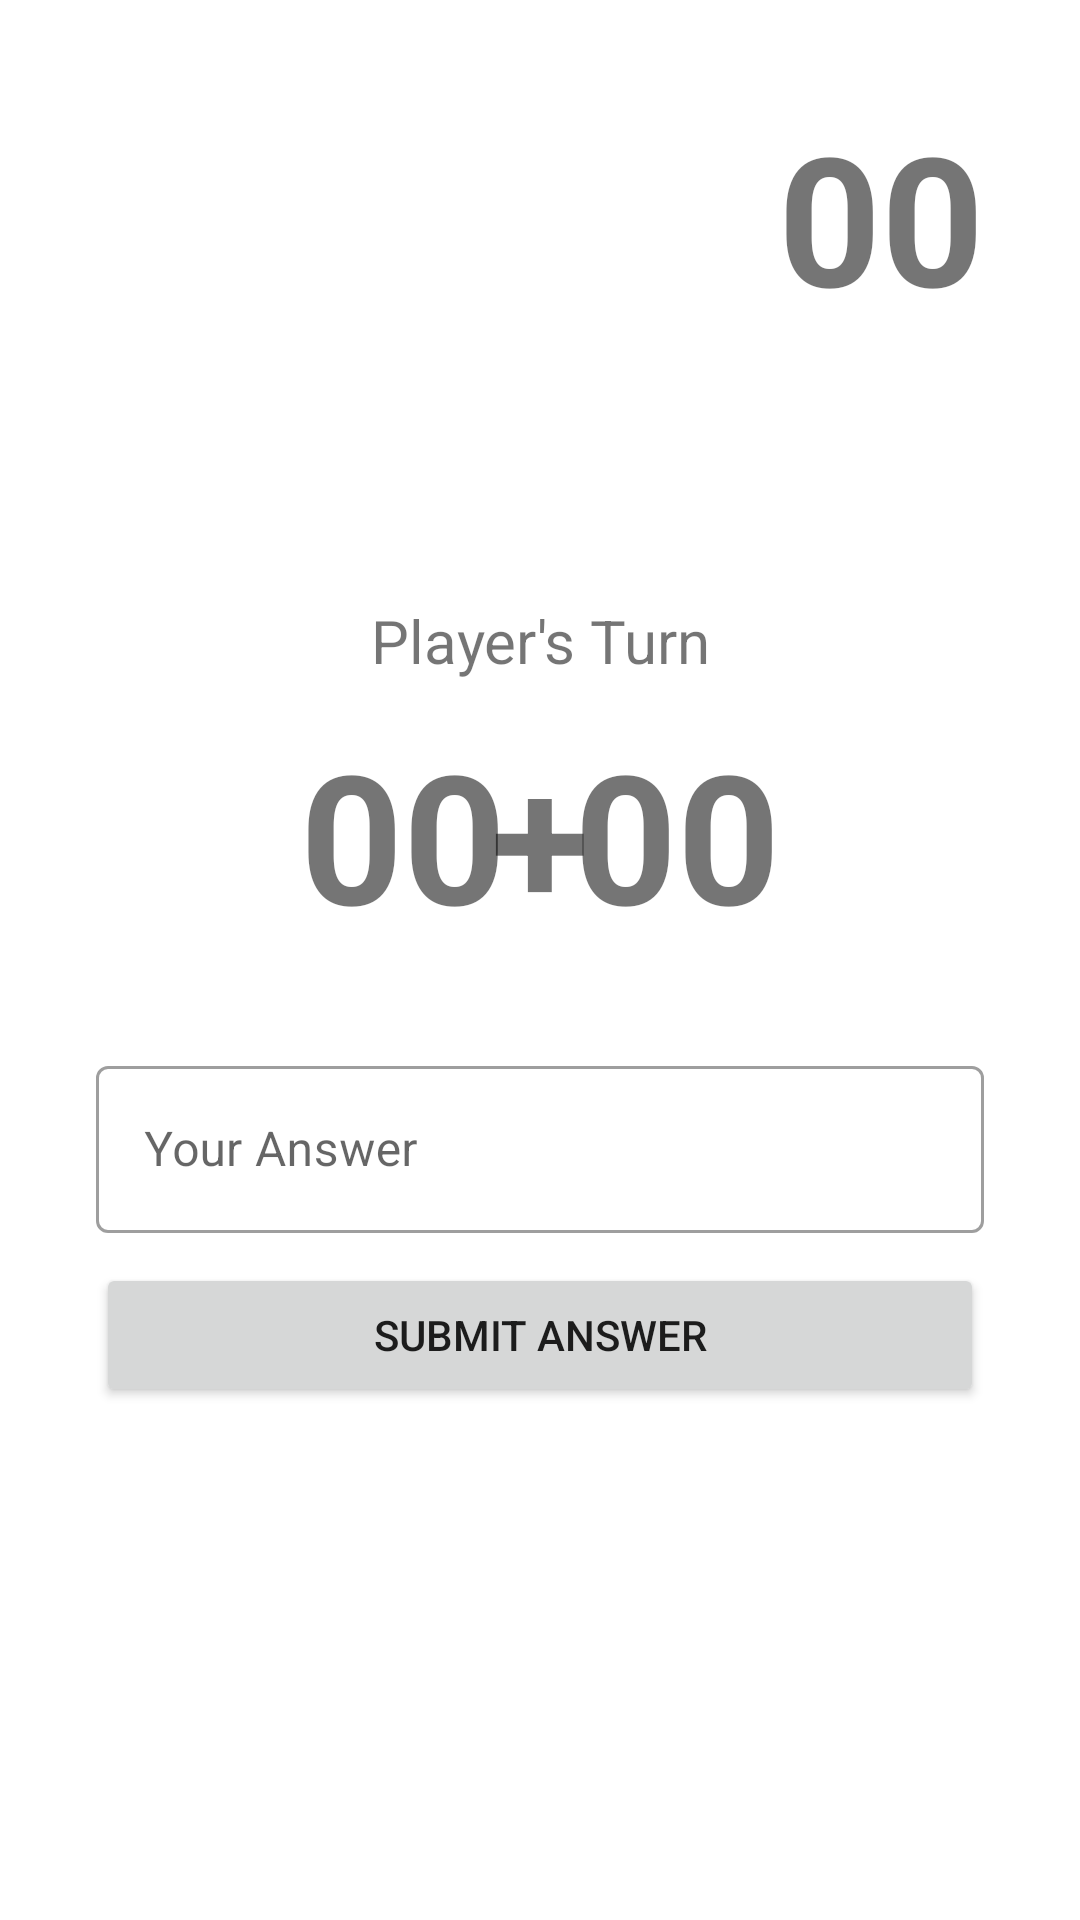

The Android layout XML behind this screen, and the referenced resources:
<!-- AndroidManifest.xml: application theme Theme.Adv160418133Week2 -->
<!-- res/layout/fragment_main.xml -->
<?xml version="1.0" encoding="utf-8"?>
<FrameLayout xmlns:android="http://schemas.android.com/apk/res/android"
    xmlns:app="http://schemas.android.com/apk/res-auto"
    xmlns:tools="http://schemas.android.com/tools"
    android:layout_width="match_parent"
    android:layout_height="match_parent"
    tools:context=".MainFragment">

    
    <androidx.constraintlayout.widget.ConstraintLayout
        android:layout_width="match_parent"
        android:layout_height="match_parent">

        <com.google.android.material.textfield.TextInputLayout
            android:id="@+id/textInputLayout"
            style="@style/Widget.MaterialComponents.TextInputLayout.OutlinedBox"
            android:layout_width="0dp"
            android:layout_height="wrap_content"
            android:layout_marginStart="32dp"
            android:layout_marginTop="350dp"
            android:layout_marginEnd="32dp"
            app:layout_constraintEnd_toEndOf="parent"
            app:layout_constraintStart_toStartOf="parent"
            app:layout_constraintTop_toTopOf="parent">

            <com.google.android.material.textfield.TextInputEditText
                android:id="@+id/txtInput"
                android:layout_width="match_parent"
                android:layout_height="wrap_content"
                android:hint="Your Answer" />
        </com.google.android.material.textfield.TextInputLayout>

        <Button
            android:id="@+id/btnSubmit"
            android:layout_width="0dp"
            android:layout_height="wrap_content"
            android:layout_marginStart="32dp"
            android:layout_marginTop="10dp"
            android:layout_marginEnd="32dp"
            android:text="Submit Answer"
            app:layout_constraintEnd_toEndOf="parent"
            app:layout_constraintStart_toStartOf="parent"
            app:layout_constraintTop_toBottomOf="@+id/textInputLayout" />

        <TextView
            android:id="@+id/txtNumber1"
            android:layout_width="wrap_content"
            android:layout_height="wrap_content"
            android:layout_marginStart="100dp"
            android:layout_marginBottom="32dp"
            android:text="00"
            android:textSize="60sp"
            android:textStyle="bold"
            app:layout_constraintBottom_toTopOf="@+id/textInputLayout"
            app:layout_constraintStart_toStartOf="parent" />

        <TextView
            android:id="@+id/txtNumber2"
            android:layout_width="wrap_content"
            android:layout_height="wrap_content"
            android:layout_marginEnd="100dp"
            android:layout_marginBottom="32dp"
            android:text="00"
            android:textSize="60sp"
            android:textStyle="bold"
            app:layout_constraintBottom_toTopOf="@+id/textInputLayout"
            app:layout_constraintEnd_toEndOf="parent" />

        <TextView
            android:id="@+id/txtSum"
            android:layout_width="wrap_content"
            android:layout_height="wrap_content"
            android:layout_marginBottom="32dp"
            android:text="+"
            android:textSize="60sp"
            android:textStyle="bold"
            app:layout_constraintBottom_toTopOf="@+id/textInputLayout"
            app:layout_constraintEnd_toEndOf="parent"
            app:layout_constraintStart_toStartOf="parent" />

        <TextView
            android:id="@+id/txtScore"
            android:layout_width="wrap_content"
            android:layout_height="wrap_content"
            android:layout_marginTop="32dp"
            android:layout_marginEnd="32dp"
            android:text="00"
            android:textSize="60sp"
            android:textStyle="bold"
            app:layout_constraintEnd_toEndOf="parent"
            app:layout_constraintTop_toTopOf="parent" />

        <TextView
            android:id="@+id/txtTittle"
            android:layout_width="wrap_content"
            android:layout_height="wrap_content"
            android:layout_marginTop="200dp"
            android:text="Player's Turn"
            android:textSize="20sp"
            app:layout_constraintEnd_toEndOf="parent"
            app:layout_constraintStart_toStartOf="parent"
            app:layout_constraintTop_toTopOf="parent" />

    </androidx.constraintlayout.widget.ConstraintLayout>

</FrameLayout>
<!-- resources referenced by this layout -->
<resources>
  <style name="Theme.Adv160418133Week2" parent="Theme.MaterialComponents.DayNight.DarkActionBar">
          
          <item name="colorPrimary">@color/purple_500</item>
          <item name="colorPrimaryVariant">@color/purple_700</item>
          <item name="colorOnPrimary">@color/white</item>
          
          <item name="colorSecondary">@color/teal_200</item>
          <item name="colorSecondaryVariant">@color/teal_700</item>
          <item name="colorOnSecondary">@color/black</item>
          
          <item name="android:statusBarColor" tools:targetApi="l">?attr/colorPrimaryVariant</item>
          
      </style>
  <!-- not gathered from this repository: default colours our renderer supplied (Android Studio template values) -->
  <color name="purple_500">#FF6200EE</color>
  <color name="purple_700">#FF3700B3</color>
  <color name="teal_200">#FF03DAC5</color>
  <color name="teal_700">#FF018786</color>
  <color name="black">#FF000000</color>
  <color name="white">#FFFFFFFF</color>
</resources>
